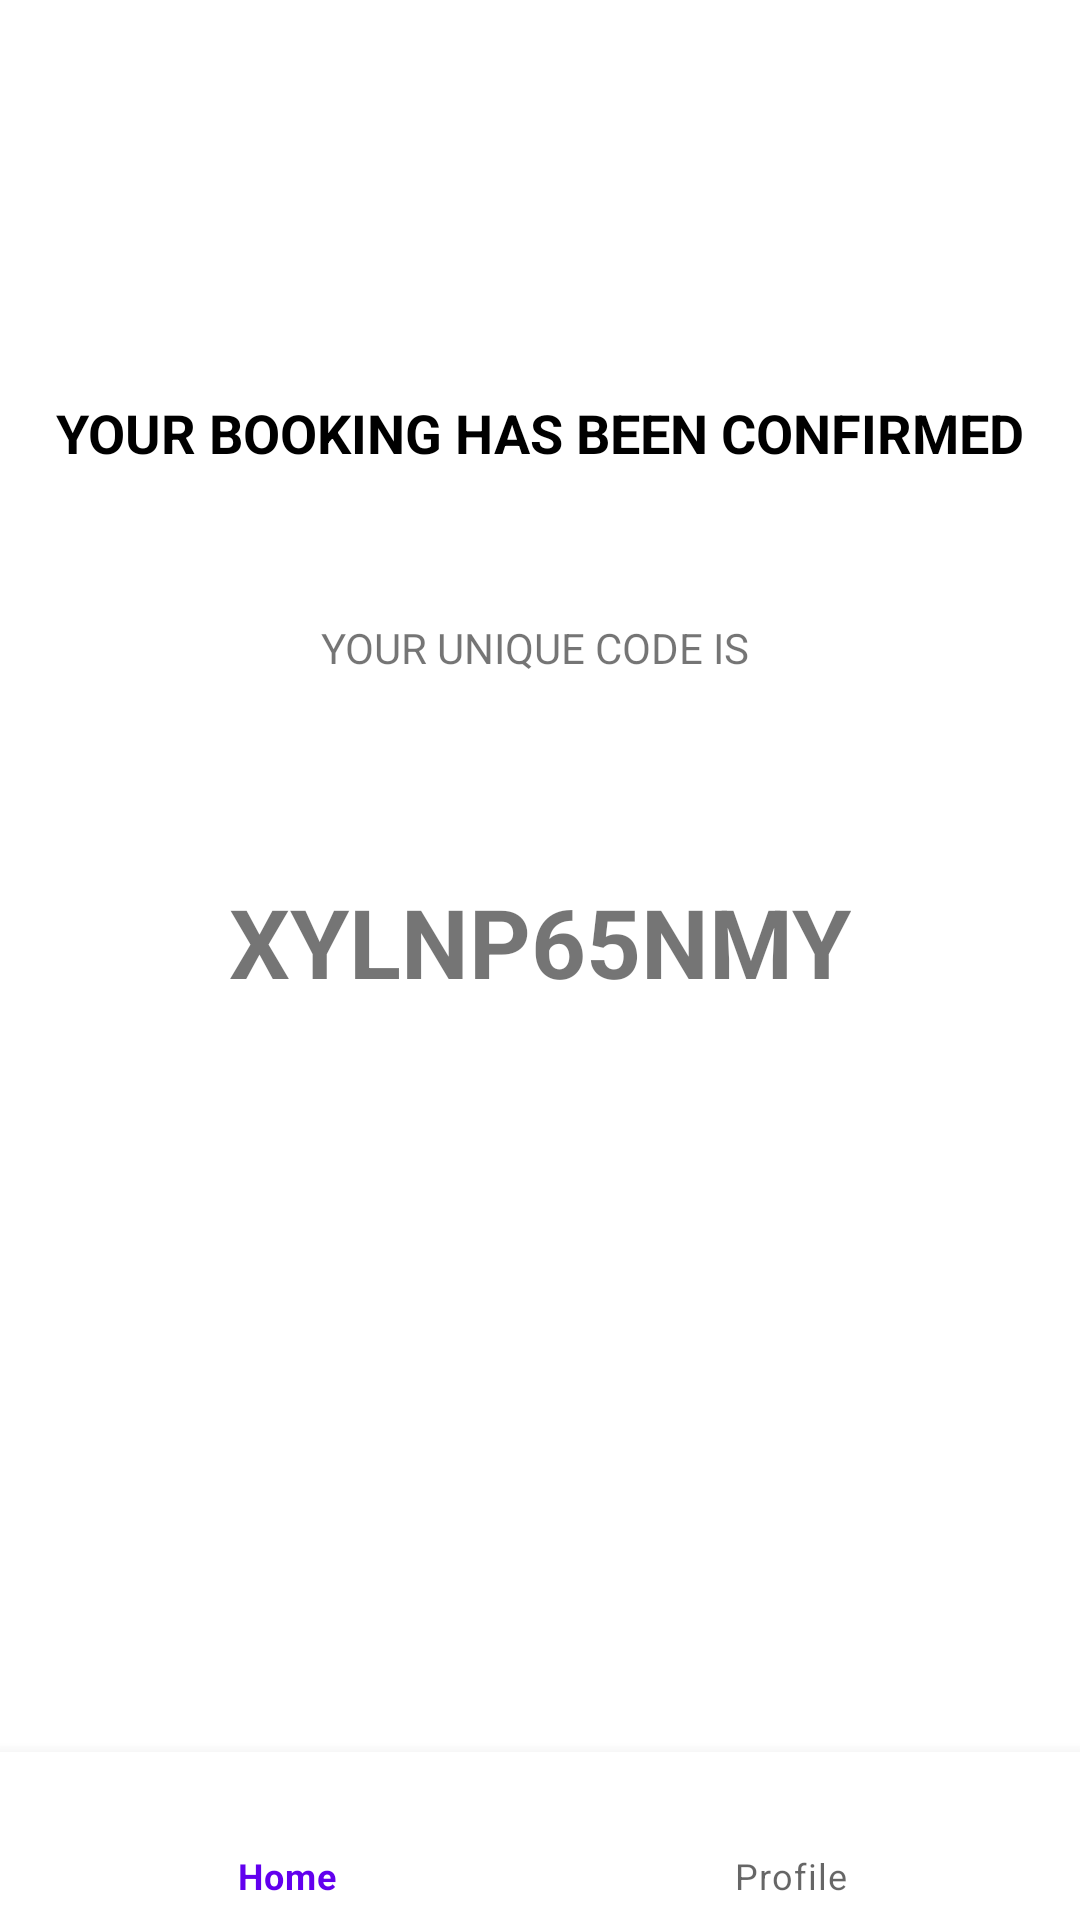

Produce the Android XML layout that renders to this screen, including the resource entries it uses.
<!-- AndroidManifest.xml: application theme Theme.TheatreApp2 -->
<!-- res/layout/activity_booking_confirmed.xml -->
<?xml version="1.0" encoding="utf-8"?>
<androidx.constraintlayout.widget.ConstraintLayout xmlns:android="http://schemas.android.com/apk/res/android"
    xmlns:app="http://schemas.android.com/apk/res-auto"
    xmlns:tools="http://schemas.android.com/tools"
    android:layout_width="match_parent"
    android:layout_height="match_parent"
    tools:context=".bookingConfirmed">

    <include layout="@layout/bottom_nav_main"/>

    <TextView
        android:id="@+id/textView3"
        android:layout_width="wrap_content"
        android:layout_height="wrap_content"
        android:layout_marginTop="132dp"
        android:text="YOUR BOOKING HAS BEEN CONFIRMED"
        android:textColor="#000000"
        android:textSize="18sp"
        android:textStyle="bold"
        app:layout_constraintEnd_toEndOf="parent"
        app:layout_constraintStart_toStartOf="parent"
        app:layout_constraintTop_toTopOf="parent" />

    <TextView
        android:id="@+id/textView13"
        android:layout_width="wrap_content"
        android:layout_height="wrap_content"
        android:layout_marginTop="50dp"
        android:text="YOUR UNIQUE CODE IS "
        app:layout_constraintEnd_toEndOf="@+id/textView3"
        app:layout_constraintStart_toStartOf="@+id/textView3"
        app:layout_constraintTop_toBottomOf="@+id/textView3" />

    <TextView
        android:id="@+id/unique"
        android:layout_width="wrap_content"
        android:layout_height="wrap_content"
        android:layout_marginTop="67dp"
        android:text="XYLNP65NMY"
        android:textSize="32sp"
        android:textStyle="bold"
        app:layout_constraintEnd_toEndOf="@+id/textView3"
        app:layout_constraintStart_toStartOf="@+id/textView3"
        app:layout_constraintTop_toBottomOf="@+id/textView13" />
</androidx.constraintlayout.widget.ConstraintLayout>
<!-- res/layout/bottom_nav_main.xml (included above) -->
<?xml version="1.0" encoding="utf-8"?>
<com.google.android.material.bottomnavigation.BottomNavigationView
    xmlns:tools="http://schemas.android.com/tools"
    xmlns:app="http://schemas.android.com/apk/res-auto"
    xmlns:android="http://schemas.android.com/apk/res/android"
    android:id="@+id/nav"
    android:layout_height="wrap_content"
    android:layout_width="match_parent"
    android:layout_alignParentBottom="true"
    app:layout_constraintBottom_toBottomOf="parent"
    app:layout_constraintEnd_toEndOf="parent"
    app:layout_constraintStart_toStartOf="parent"
    app:menu="@menu/bottom_nav_menu"
    />
<!-- resources referenced by this layout -->
<resources>
  <style name="Theme.TheatreApp2" parent="Theme.MaterialComponents.DayNight.DarkActionBar">
          
          <item name="colorPrimary">@color/purple_500</item>
          <item name="colorPrimaryVariant">@color/purple_700</item>
          <item name="colorOnPrimary">@color/white</item>
          
          <item name="colorSecondary">@color/teal_200</item>
          <item name="colorSecondaryVariant">@color/teal_700</item>
          <item name="colorOnSecondary">@color/black</item>
          
          <item name="android:statusBarColor">?attr/colorPrimaryVariant</item>
          
      </style>
  <color name="purple_500">#FF6200EE</color>
  <color name="purple_700">#FF3700B3</color>
  <color name="white">#FFFFFFFF</color>
  <color name="teal_200">#FF03DAC5</color>
  <color name="teal_700">#FF018786</color>
  <color name="black">#FF000000</color>
</resources>
